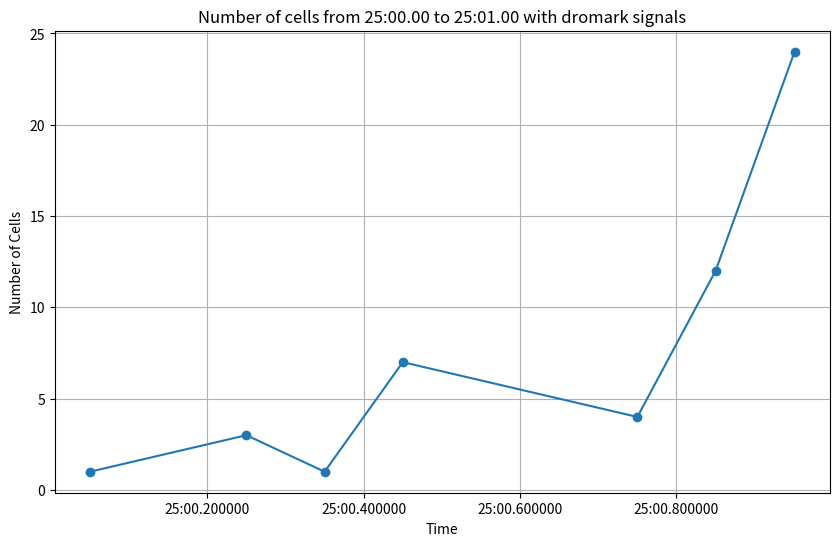

This figure's Python source:
import matplotlib.pyplot as plt
import pandas as pd
from collections import Counter

# Sample list of timestamps
timestamps_with_injection = [
'00:25:00.050',
'00:25:00.250',
'00:25:00.250',
'00:25:00.250',
'00:25:00.350',
'00:25:00.450',
'00:25:00.450',
'00:25:00.450',
'00:25:00.450',
'00:25:00.450',
'00:25:00.450',
'00:25:00.450',
'00:25:00.750',
'00:25:00.750',
'00:25:00.750',
'00:25:00.750',
'00:25:00.850',
'00:25:00.850',
'00:25:00.850',
'00:25:00.850',
'00:25:00.850',
'00:25:00.850',
'00:25:00.850',
'00:25:00.850',
'00:25:00.850',
'00:25:00.850',
'00:25:00.850',
'00:25:00.850',
'00:25:00.951',
'00:25:00.951',
'00:25:00.951',
'00:25:00.951',
'00:25:00.951',
'00:25:00.951',
'00:25:00.951',
'00:25:00.951',
'00:25:00.951',
'00:25:00.951',
'00:25:00.951',
'00:25:00.951',
'00:25:00.951',
'00:25:00.951',
'00:25:00.951',
'00:25:00.951',
'00:25:00.951',
'00:25:00.951',
'00:25:00.951',
'00:25:00.951',
'00:25:00.951',
'00:25:00.951',
'00:25:00.951',
'00:25:00.951'
]

timestamps_without_injection = [
'00:25:00.050',
'00:25:00.350',
'00:25:00.450',
'00:25:00.450',
'00:25:00.450',
'00:25:00.450',
'00:25:00.450',
'00:25:00.450',
'00:25:00.450',
'00:25:00.750',
'00:25:00.750',
'00:25:00.750',
'00:25:00.750',
'00:25:00.850',
'00:25:00.850',
'00:25:00.850',
'00:25:00.850',
'00:25:00.850',
'00:25:00.850',
'00:25:00.850',
'00:25:00.850',
'00:25:00.850',
'00:25:00.850',
'00:25:00.850',
'00:25:00.850',
'00:25:00.951',
'00:25:00.951',
'00:25:00.951',
'00:25:00.951',
'00:25:00.951',
'00:25:00.951',
'00:25:00.951',
'00:25:00.951',
'00:25:00.951',
'00:25:00.951',
'00:25:00.951',
'00:25:00.951',
'00:25:00.951',
'00:25:00.951',
'00:25:00.951',
'00:25:00.951',
'00:25:00.951',
'00:25:00.951',
'00:25:00.951',
'00:25:00.951',
'00:25:00.951',
'00:25:00.951',
'00:25:00.951',
'00:25:00.951'
]

# Convert timestamps to datetime objects
timestamps = pd.to_datetime(timestamps_with_injection)

# Count the occurrences of each timestamp
timestamp_counts = Counter(timestamps)

# Create a DataFrame from the counts
df = pd.DataFrame.from_dict(timestamp_counts, orient='index').reset_index()
df.columns = ['Timestamp', 'Count']
df = df.sort_values(by='Timestamp')

# Plot the data
plt.figure(figsize=(10, 6))
plt.plot(df['Timestamp'], df['Count'], marker='o')
plt.xlabel('Time')
plt.ylabel('Number of Cells')
plt.title('Number of cells from 25:00.00 to 25:01.00 with dromark signals')
plt.grid(True)
plt.show()
